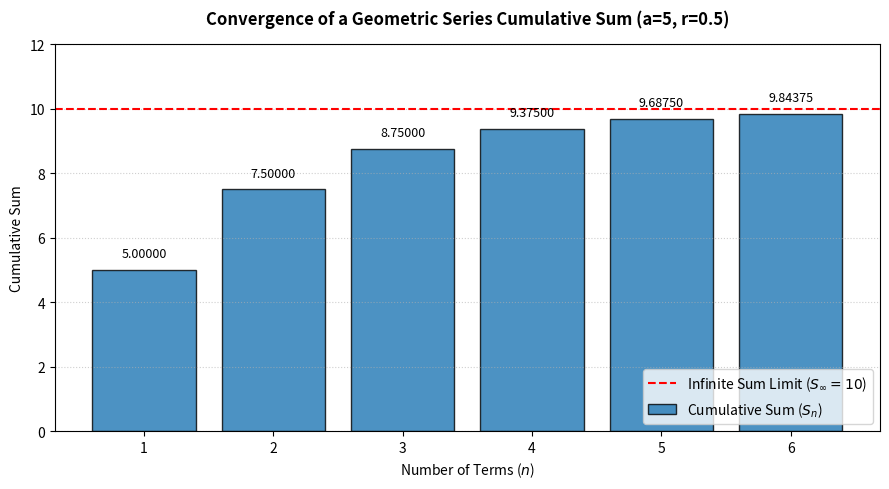
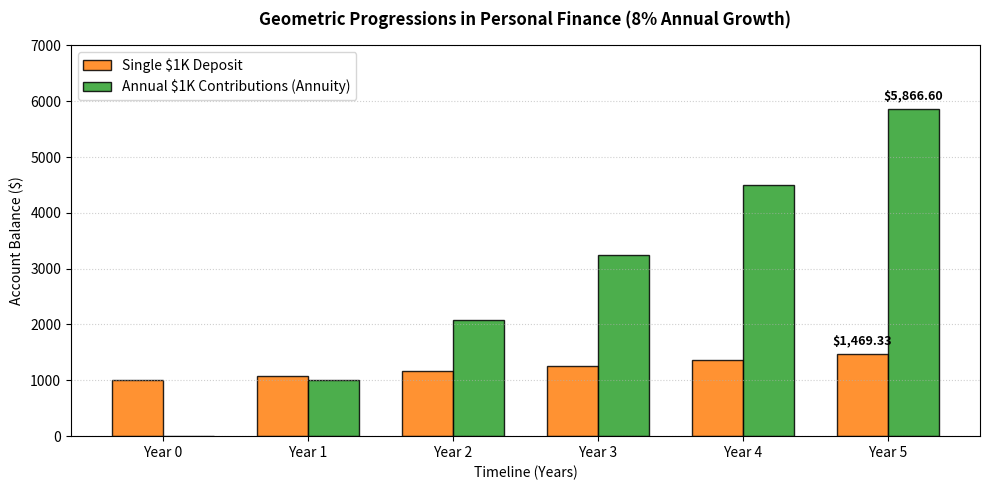

Reproduce these figures in Python, in order.
import numpy as np
import matplotlib.pyplot as plt

# Define parameters
a = 5
r = 0.5
n_terms = 6

# Calculate terms and cumulative sums
n = np.arange(1, n_terms + 1)
terms = a * (r ** (n - 1))
cumulative_sums = np.cumsum(terms)

# Print specific outputs
print(f"Individual terms: {terms}")
print(f"Cumulative sum at n=6: {cumulative_sums[-1]}")
print(f"Theoretical infinite sum limit: {a / (1 - r)}")

# Plot the convergence curve
plt.figure(figsize=(9, 5))
plt.bar(n, cumulative_sums, color='#1f77b4', alpha=0.8, edgecolor='black', label='Cumulative Sum ($S_n$)')
plt.axhline(y=10.0, color='r', linestyle='--', linewidth=1.5, label='Infinite Sum Limit ($S_\infty = 10$)')

plt.title('Convergence of a Geometric Series Cumulative Sum (a=5, r=0.5)', fontsize=12, fontweight='bold', pad=15)
plt.xlabel('Number of Terms ($n$)', fontsize=10)
plt.ylabel('Cumulative Sum', fontsize=10)
plt.xticks(n)
plt.ylim(0, 12)
plt.grid(axis='y', linestyle=':', alpha=0.6)
plt.legend(loc='lower right')

for i, val in enumerate(cumulative_sums):
    plt.text(n[i], val + 0.3, f"{val:.5f}", ha='center', va='bottom', fontsize=9)

plt.tight_layout()
plt.show()

years = np.arange(0, 6)

# Scenario A: Single $1,000 investment compounding at 8%
single_deposit = 1000 * (1.08 ** years)

# Scenario B: Recurring $1,000 annuity investment at 8%
recurring_annuity = [0]  # End of Year 0 balance
for y in range(1, 6):
    # Balance = previous balance compounded + new end-of-year deposit
    balance = (recurring_annuity[-1] * 1.08) + 1000
    recurring_annuity.append(balance)
recurring_annuity = np.array(recurring_annuity)

# Plot the personal finance comparison
x = np.arange(len(years))
width = 0.35

plt.figure(figsize=(10, 5))
plt.bar(x - width/2, single_deposit, width, label='Single $1K Deposit', color='#ff7f0e', edgecolor='black', alpha=0.85)
plt.bar(x + width/2, recurring_annuity, width, label='Annual $1K Contributions (Annuity)', color='#2ca02c', edgecolor='black', alpha=0.85)

plt.title('Geometric Progressions in Personal Finance (8% Annual Growth)', fontsize=12, fontweight='bold', pad=15)
plt.xlabel('Timeline (Years)', fontsize=10)
plt.ylabel('Account Balance ($)', fontsize=10)
plt.xticks(x, [f'Year {y}' for y in years])
plt.grid(axis='y', linestyle=':', alpha=0.6)
plt.legend(loc='upper left')

# Add values over bars for clarity at Year 5
plt.text(5 - width/2, single_deposit[5] + 150, f"${single_deposit[5]:,.2f}", ha='center', fontsize=9, fontweight='bold')
plt.text(5 + width/2, recurring_annuity[5] + 150, f"${recurring_annuity[5]:,.2f}", ha='center', fontsize=9, fontweight='bold')

plt.ylim(0, 7000)
plt.tight_layout()
plt.show()
